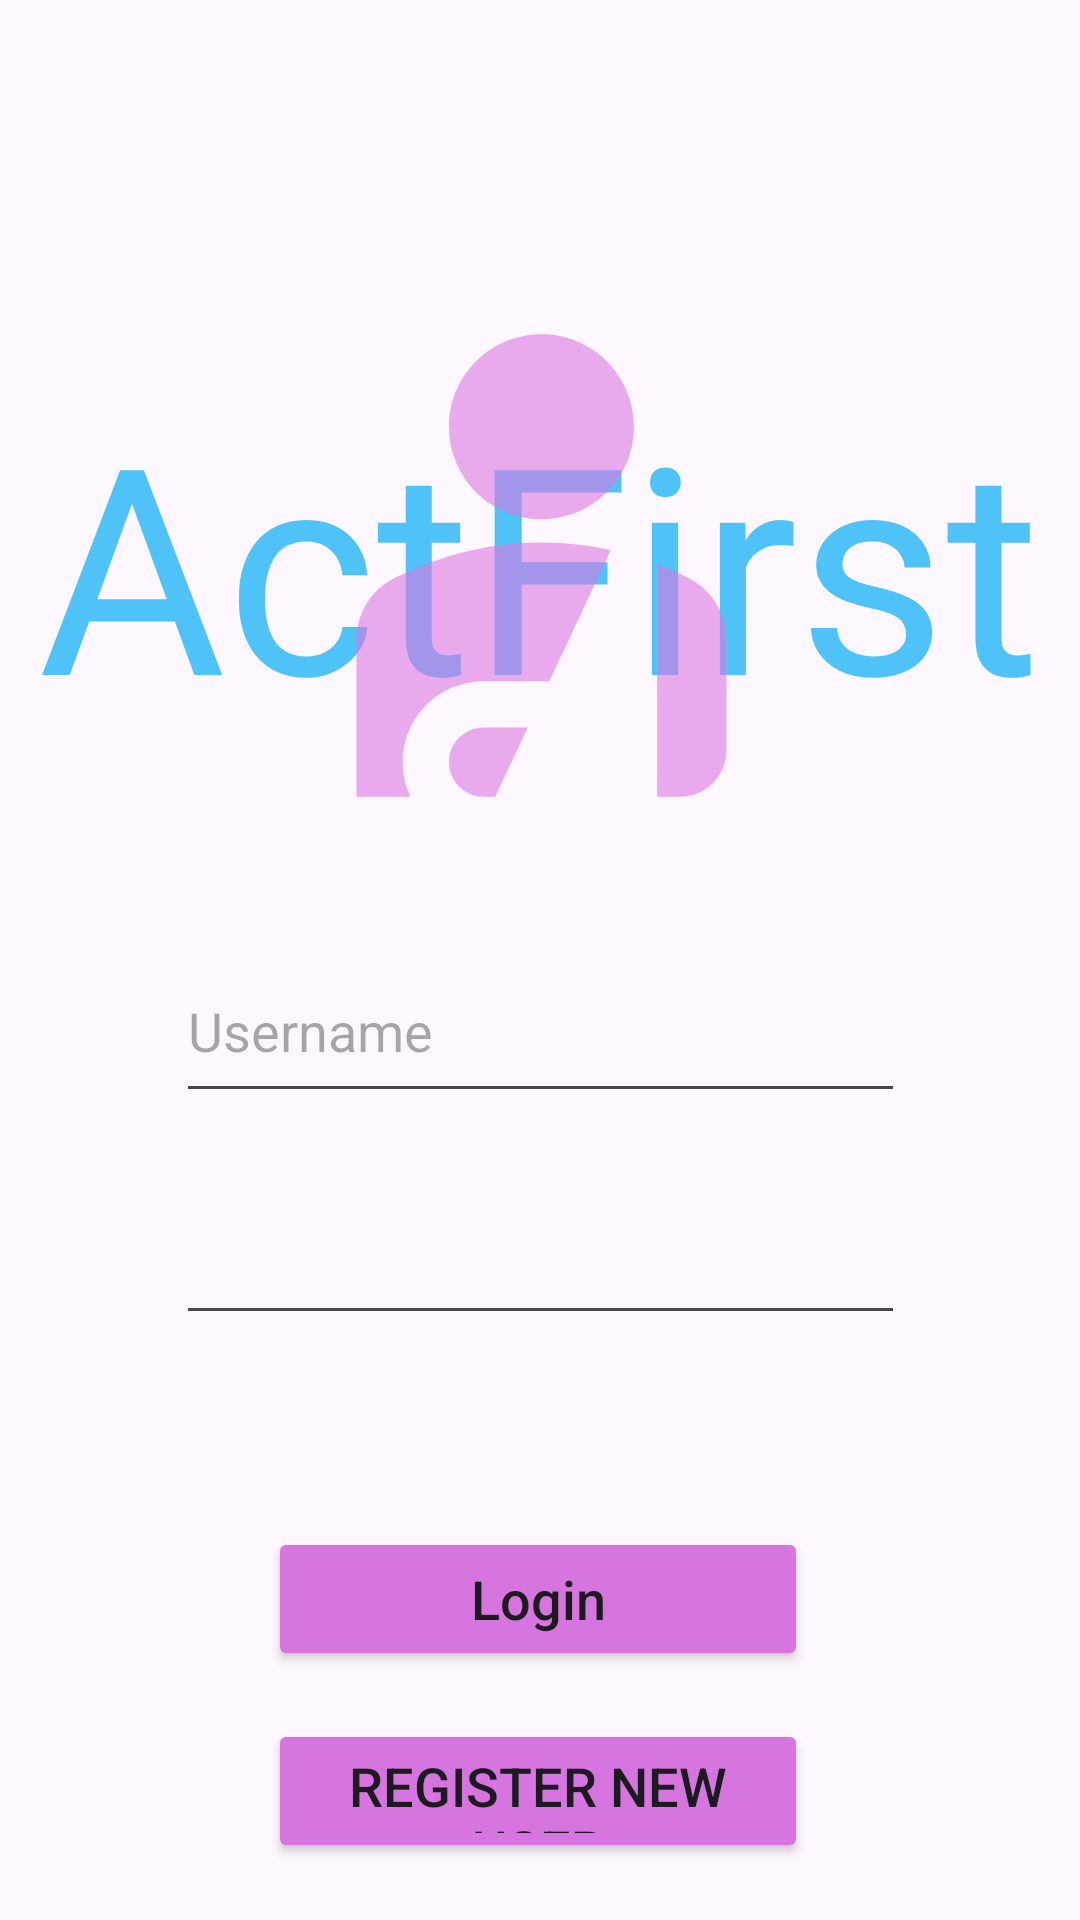

This screen was rendered from an Android layout file. Write that file and the resources it references.
<!-- AndroidManifest.xml: application theme Theme.ActFirst1 -->
<!-- res/layout/login.xml -->
<?xml version="1.0" encoding="utf-8"?>
<androidx.constraintlayout.widget.ConstraintLayout xmlns:android="http://schemas.android.com/apk/res/android"
    xmlns:app="http://schemas.android.com/apk/res-auto"
    xmlns:tools="http://schemas.android.com/tools"
    android:layout_width="match_parent"
    android:layout_height="match_parent">

    <TextView
        android:id="@+id/textView9"
        android:layout_width="wrap_content"
        android:layout_height="wrap_content"
        android:text="@string/app_name"
        android:textColor="#4FC3F7"
        android:textSize="96sp"
        app:layout_constraintBottom_toTopOf="@+id/usernameField"
        app:layout_constraintEnd_toEndOf="parent"
        app:layout_constraintHorizontal_bias="0.491"
        app:layout_constraintStart_toStartOf="parent"
        app:layout_constraintTop_toTopOf="parent"
        app:layout_constraintVertical_bias="0.666" />

    <EditText
        android:id="@+id/passwordField"
        android:layout_width="243dp"
        android:layout_height="58dp"
        android:layout_marginTop="16dp"
        android:ems="10"
        android:inputType="textPassword"
        app:layout_constraintEnd_toEndOf="@+id/usernameField"
        app:layout_constraintHorizontal_bias="0.0"
        app:layout_constraintStart_toStartOf="@+id/usernameField"
        app:layout_constraintTop_toBottomOf="@+id/usernameField" />

    <EditText
        android:id="@+id/usernameField"
        android:layout_width="243dp"
        android:layout_height="58dp"
        android:layout_marginTop="32dp"
        android:ems="10"
        android:hint="Username"
        android:inputType="text"
        app:layout_constraintEnd_toEndOf="parent"
        app:layout_constraintHorizontal_bias="0.502"
        app:layout_constraintStart_toStartOf="parent"
        app:layout_constraintTop_toBottomOf="@+id/imageView2" />

    <ImageView
        android:id="@+id/imageView2"
        android:layout_width="193dp"
        android:layout_height="185dp"
        android:layout_marginTop="96dp"
        android:alpha="0.6"
        app:layout_constraintEnd_toEndOf="@+id/textView9"
        app:layout_constraintHorizontal_bias="0.505"
        app:layout_constraintStart_toStartOf="@+id/textView9"
        app:layout_constraintTop_toTopOf="parent"
        app:srcCompat="@drawable/baseline_personal_injury_24" />

    <Button
        android:id="@+id/btnLogin"
        android:layout_width="180dp"
        android:layout_height="48dp"
        android:layout_marginTop="64dp"
        android:backgroundTint="#D775E0"
        android:text="Login"
        android:textIsSelectable="true"
        android:textSize="18sp"
        app:layout_constraintEnd_toEndOf="parent"
        app:layout_constraintHorizontal_bias="0.497"
        app:layout_constraintStart_toStartOf="parent"
        app:layout_constraintTop_toBottomOf="@+id/passwordField" />

    <Button
        android:id="@+id/btnRegister"
        android:layout_width="180dp"
        android:layout_height="48dp"
        android:layout_marginTop="16dp"
        android:backgroundTint="#D775E0"
        android:text="Register new user"
        android:textSize="18sp"
        app:layout_constraintBottom_toBottomOf="parent"
        app:layout_constraintEnd_toEndOf="@+id/btnLogin"
        app:layout_constraintHorizontal_bias="0.0"
        app:layout_constraintStart_toStartOf="@+id/btnLogin"
        app:layout_constraintTop_toBottomOf="@+id/btnLogin"
        app:layout_constraintVertical_bias="0.0" />

</androidx.constraintlayout.widget.ConstraintLayout>
<!-- resources referenced by this layout -->
<resources>
  <!-- drawable baseline_personal_injury_24 (drawable) -->
  <vector xmlns:android="http://schemas.android.com/apk/res/android" android:height="108dp" android:tint="#D876E1" android:viewportHeight="24" android:viewportWidth="24" android:width="108dp">
        
      <path android:fillColor="@android:color/white" android:pathData="M8,6c0,-2.21 1.79,-4 4,-4s4,1.79 4,4c0,2.21 -1.79,4 -4,4S8,8.21 8,6zM17,22h1c1.1,0 2,-0.9 2,-2l0,-4.78c0,-1.12 -0.61,-2.15 -1.61,-2.66c-0.43,-0.22 -0.9,-0.43 -1.39,-0.62L17,22zM12.34,17L15,11.33C14.07,11.12 13.07,11 12,11c-2.53,0 -4.71,0.7 -6.39,1.56C4.61,13.07 4,14.1 4,15.22L4,22h2.34C6.12,21.55 6,21.04 6,20.5C6,18.57 7.57,17 9.5,17H12.34zM10,22l1.41,-3H9.5C8.67,19 8,19.67 8,20.5S8.67,22 9.5,22H10z"/>
      
  </vector>
  <string name="app_name">ActFirst</string>
  <style name="Theme.ActFirst1" parent="Base.Theme.ActFirst1" />
  <style name="Base.Theme.ActFirst1" parent="Theme.Material3.DayNight.NoActionBar">
          
          
      </style>
</resources>
